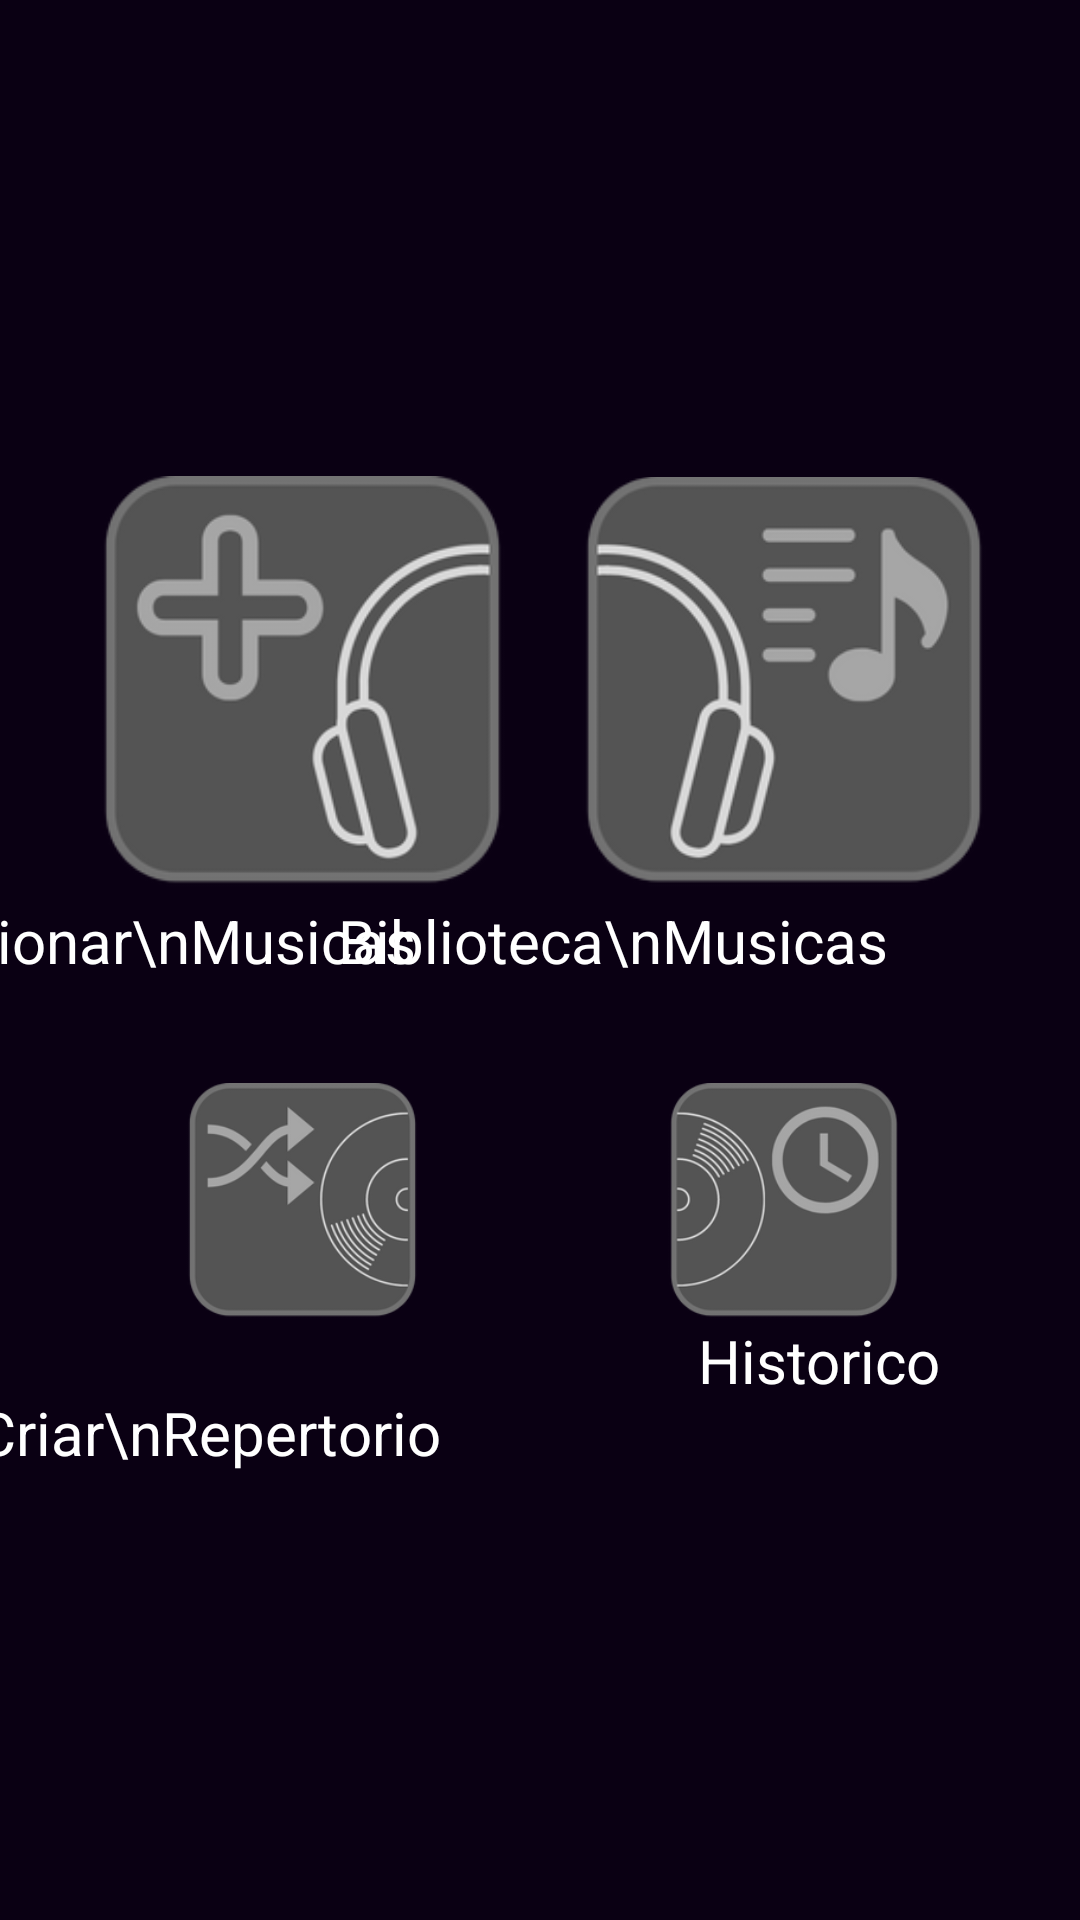

The Android layout XML behind this screen, and the referenced resources:
<!-- AndroidManifest.xml: application theme Theme.Repertorio -->
<!-- res/layout/activity_main.xml -->
<?xml version="1.0" encoding="utf-8"?>
<androidx.constraintlayout.widget.ConstraintLayout xmlns:android="http://schemas.android.com/apk/res/android"
    xmlns:app="http://schemas.android.com/apk/res-auto"
    xmlns:tools="http://schemas.android.com/tools"
    android:layout_width="match_parent"
    android:layout_height="match_parent"
    android:background="#0A0013"
    tools:context=".MainActivity">

    <ImageView
        android:id="@+id/button_create_repertory"
        android:layout_width="0dp"
        android:layout_height="0dp"
        android:layout_marginStart="32dp"
        android:layout_marginTop="34dp"
        android:layout_marginEnd="23dp"
        android:layout_marginBottom="51dp"
        app:layout_constraintBottom_toBottomOf="@+id/text_create_repertory"
        app:layout_constraintEnd_toStartOf="@+id/button_historic"
        app:layout_constraintStart_toStartOf="parent"
        app:layout_constraintTop_toBottomOf="@+id/text_add_music"
        app:srcCompat="@drawable/button_create_repertory" />

    <ImageView
        android:id="@+id/button_historic"
        android:layout_width="0dp"
        android:layout_height="0dp"
        android:layout_marginEnd="30dp"
        app:layout_constraintBottom_toTopOf="@+id/text_historic"
        app:layout_constraintEnd_toEndOf="parent"
        app:layout_constraintStart_toEndOf="@+id/button_create_repertory"
        app:layout_constraintTop_toTopOf="@+id/button_create_repertory"
        app:srcCompat="@drawable/button_historic" />

    <ImageView
        android:id="@+id/button_library"
        android:layout_width="0dp"
        android:layout_height="0dp"
        android:layout_marginEnd="30dp"
        app:layout_constraintBottom_toTopOf="@+id/text_library"
        app:layout_constraintEnd_toEndOf="parent"
        app:layout_constraintStart_toEndOf="@+id/button_add_music"
        app:layout_constraintTop_toTopOf="@+id/button_add_music"
        app:srcCompat="@drawable/button_library" />

    <ImageView
        android:id="@+id/button_add_music"
        android:layout_width="0dp"
        android:layout_height="145dp"
        android:layout_marginStart="32dp"
        android:layout_marginTop="155dp"
        android:layout_marginEnd="23dp"
        app:layout_constraintEnd_toStartOf="@+id/button_library"
        app:layout_constraintStart_toStartOf="parent"
        app:layout_constraintTop_toTopOf="parent"
        app:srcCompat="@drawable/button_add_music" />

    <TextView
        android:id="@+id/text_add_music"
        android:layout_width="wrap_content"
        android:layout_height="wrap_content"
        android:layout_marginEnd="31dp"
        android:text="Adicionar\nMusicas"
        android:textAlignment="center"
        android:textColor="#FFFFFF"
        android:textSize="20sp"
        app:layout_constraintEnd_toEndOf="@+id/button_add_music"
        app:layout_constraintTop_toBottomOf="@+id/button_add_music" />

    <TextView
        android:id="@+id/text_create_repertory"
        android:layout_width="wrap_content"
        android:layout_height="wrap_content"
        android:layout_marginEnd="23dp"
        android:layout_marginBottom="149dp"
        android:text="Criar\nRepertorio"
        android:textAlignment="center"
        android:textColor="#FFFFFF"
        android:textSize="20sp"
        app:layout_constraintBottom_toBottomOf="parent"
        app:layout_constraintEnd_toEndOf="@+id/button_create_repertory" />

    <TextView
        android:id="@+id/text_historic"
        android:layout_width="wrap_content"
        android:layout_height="wrap_content"
        android:layout_marginStart="40dp"
        android:text="Historico"
        android:textAlignment="center"
        android:textColor="#FFFFFF"
        android:textSize="20sp"
        app:layout_constraintStart_toStartOf="@+id/button_historic"
        app:layout_constraintTop_toBottomOf="@+id/button_create_repertory" />

    <TextView
        android:id="@+id/text_library"
        android:layout_width="wrap_content"
        android:layout_height="wrap_content"
        android:layout_marginEnd="34dp"
        android:layout_marginBottom="34dp"
        android:text="Biblioteca\nMusicas"
        android:textAlignment="center"
        android:textColor="#FFFFFF"
        android:textSize="20sp"
        app:layout_constraintBottom_toTopOf="@+id/button_historic"
        app:layout_constraintEnd_toEndOf="@+id/button_library" />

</androidx.constraintlayout.widget.ConstraintLayout>
<!-- resources referenced by this layout -->
<resources>
  <!-- drawable button_add_music: png bitmap (drawable-v24, 17469 bytes) -->
  <!-- drawable button_create_repertory: png bitmap (drawable-v24, 21457 bytes) -->
  <!-- drawable button_historic: png bitmap (drawable-v24, 22526 bytes) -->
  <!-- drawable button_library: png bitmap (drawable-v24, 18154 bytes) -->
  <style name="Theme.Repertorio" parent="Theme.MaterialComponents.DayNight.DarkActionBar">
          
          <item name="colorPrimary">@color/purple_500</item>
          <item name="colorPrimaryVariant">@color/purple_700</item>
          <item name="colorOnPrimary">@color/white</item>
          
          <item name="colorSecondary">@color/teal_200</item>
          <item name="colorSecondaryVariant">@color/teal_700</item>
          <item name="colorOnSecondary">@color/black</item>
          
          <item name="android:statusBarColor" tools:targetApi="l">?attr/colorPrimaryVariant</item>
          
      </style>
  <!-- not gathered from this repository: default colours our renderer supplied (Android Studio template values) -->
  <color name="purple_500">#FF6200EE</color>
  <color name="purple_700">#FF3700B3</color>
  <color name="teal_200">#FF03DAC5</color>
  <color name="teal_700">#FF018786</color>
  <color name="black">#FF000000</color>
  <color name="white">#FFFFFFFF</color>
</resources>
